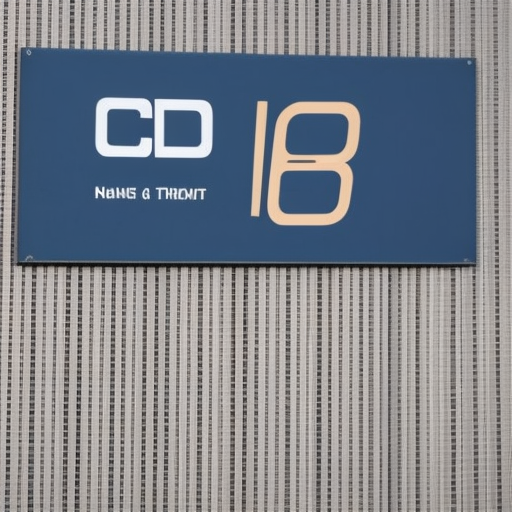
Generation parameters embedded in this image by AUTOMATIC1111 Stable Diffusion web UI or a fork of it (Forge, ...) (PNG 'parameters' text chunk):
cdc100
Steps: 20, Sampler: Euler a, CFG scale: 7, Seed: 2373182899, Size: 512x512, Model hash: 8b70616774, Model: training-5 (1), Version: v1.5.1